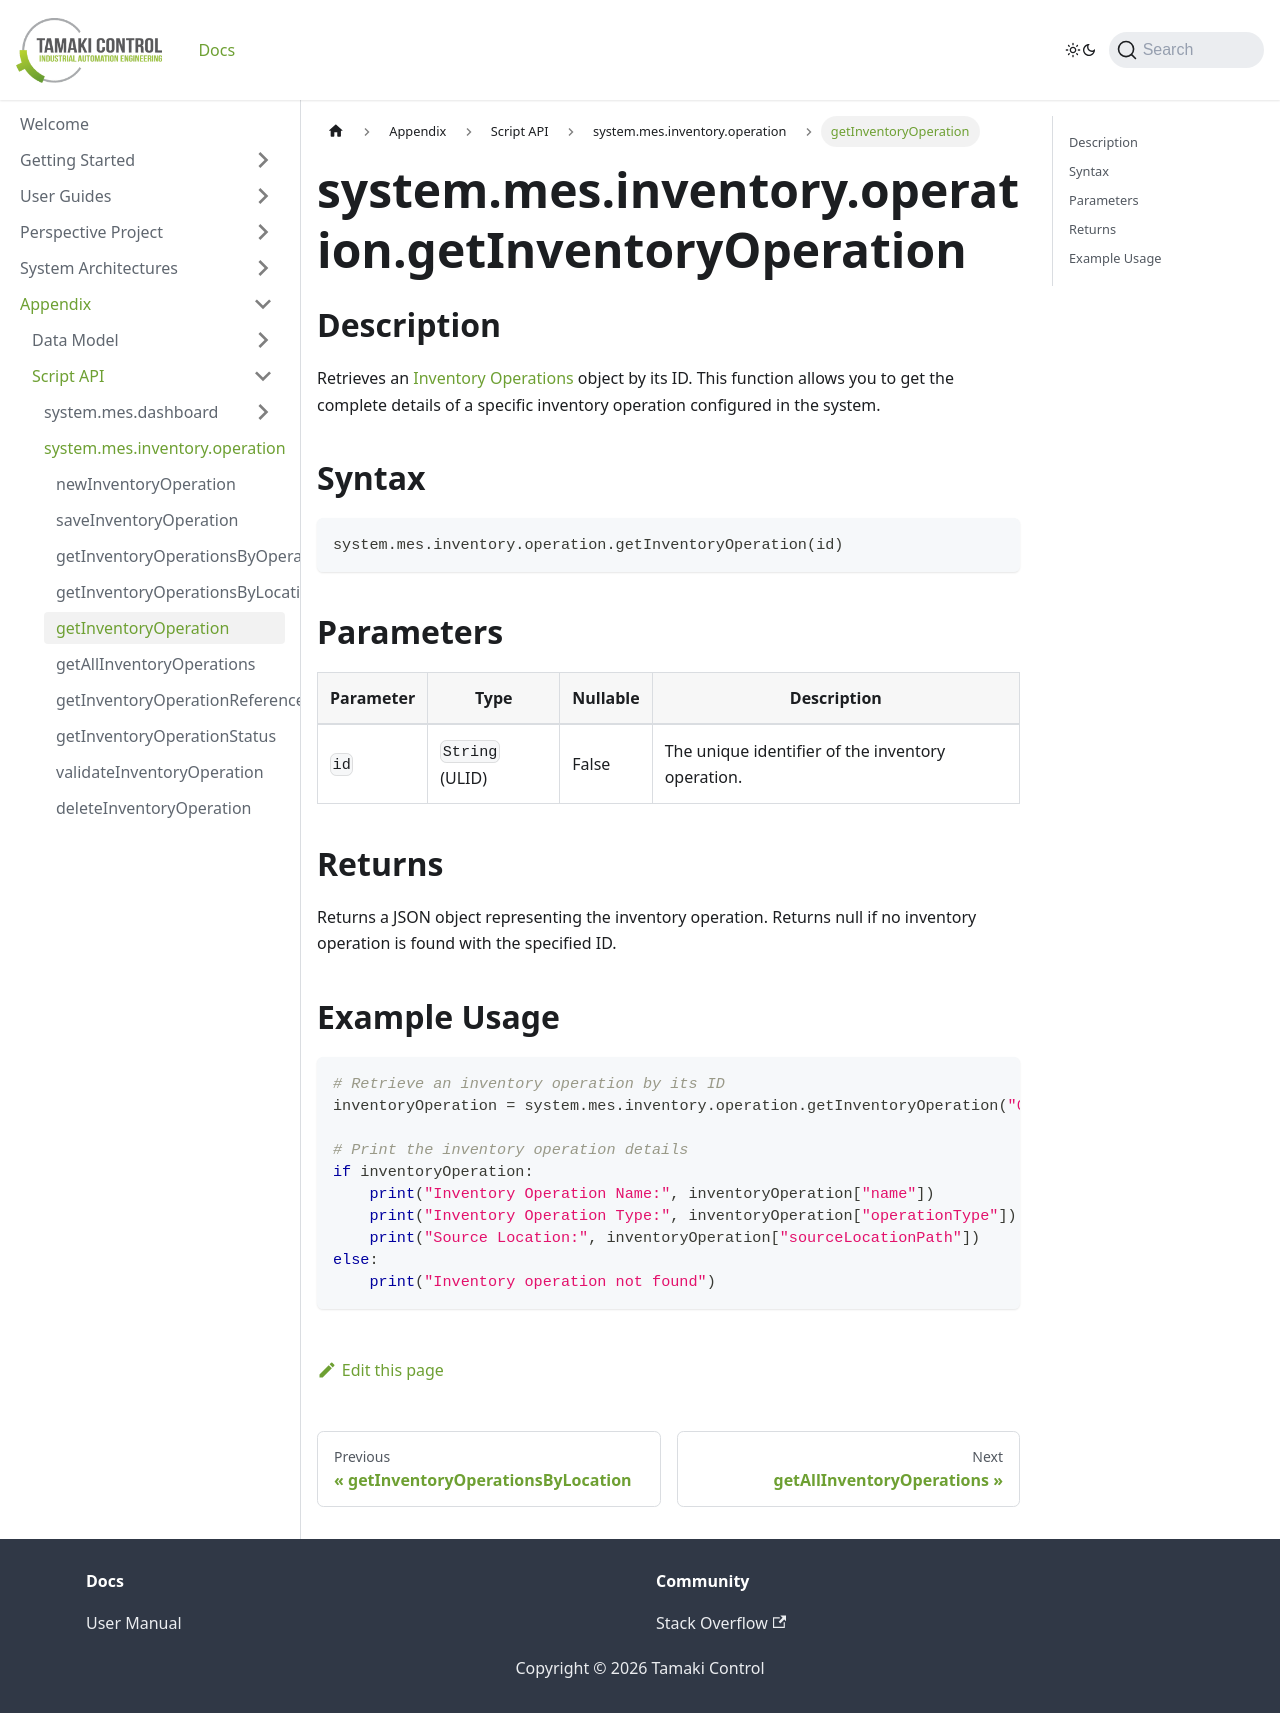

repository: TamakiControl/tamaki-mes-docs · page: docs/appendix/script-api/inventory-operation-script-api/get-inventory-operation/index.html · generator: docusaurus

---
sidebar_position: 6
title: "getInventoryOperation"
description: "Retrieves an inventory operation by its ID."
---

# system.mes.inventory.operation.getInventoryOperation

## Description

Retrieves an [Inventory Operations](../../data-model/inventory-operation-model/inventory-operation) object by its ID. This function allows you to get the complete details of a specific inventory operation configured in the system.

## Syntax

```python
system.mes.inventory.operation.getInventoryOperation(id)
```

## Parameters

| Parameter | Type            | Nullable | Description                                       |
|-----------|-----------------|----------|---------------------------------------------------|
| `id`      | `String` (ULID) | False    | The unique identifier of the inventory operation. |

## Returns

Returns a JSON object representing the inventory operation. Returns null if no inventory operation is found with the specified ID.

## Example Usage

```python
# Retrieve an inventory operation by its ID
inventoryOperation = system.mes.inventory.operation.getInventoryOperation("01JPAND53P-BZ61RZHZ-V7C6EEHG")

# Print the inventory operation details
if inventoryOperation:
    print("Inventory Operation Name:", inventoryOperation["name"])
    print("Inventory Operation Type:", inventoryOperation["operationType"])
    print("Source Location:", inventoryOperation["sourceLocationPath"])
else:
    print("Inventory operation not found")
```
